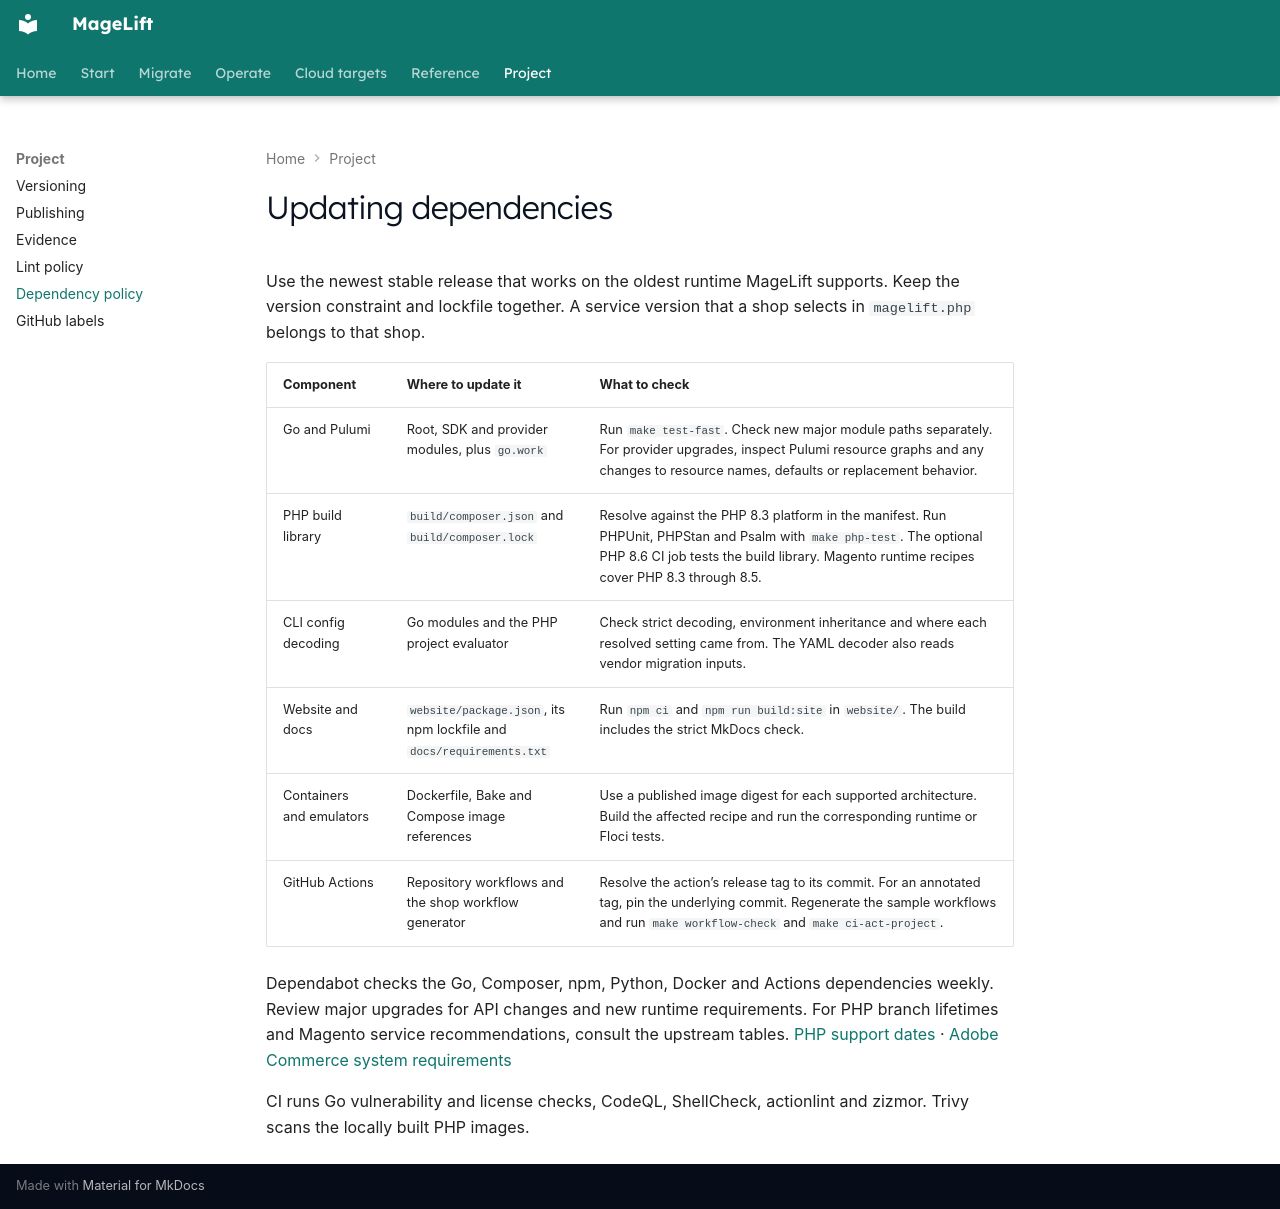

repository: magelift/magelift · page: dependency-policy/index.html · generator: mkdocs

# Updating dependencies

Use the newest stable release that works on the oldest runtime MageLift supports. Keep the version constraint and lockfile together. A service version that a shop selects in `magelift.php` belongs to that shop.

| Component | Where to update it | What to check |
| --- | --- | --- |
| Go and Pulumi | Root, SDK and provider modules, plus `go.work` | Run `make test-fast`. Check new major module paths separately. For provider upgrades, inspect Pulumi resource graphs and any changes to resource names, defaults or replacement behavior. |
| PHP build library | `build/composer.json` and `build/composer.lock` | Resolve against the PHP 8.3 platform in the manifest. Run PHPUnit, PHPStan and Psalm with `make php-test`. The optional PHP 8.6 CI job tests the build library. Magento runtime recipes cover PHP 8.3 through 8.5. |
| CLI config decoding | Go modules and the PHP project evaluator | Check strict decoding, environment inheritance and where each resolved setting came from. The YAML decoder also reads vendor migration inputs. |
| Website and docs | `website/package.json`, its npm lockfile and `docs/requirements.txt` | Run `npm ci` and `npm run build:site` in `website/`. The build includes the strict MkDocs check. |
| Containers and emulators | Dockerfile, Bake and Compose image references | Use a published image digest for each supported architecture. Build the affected recipe and run the corresponding runtime or Floci tests. |
| GitHub Actions | Repository workflows and the shop workflow generator | Resolve the action’s release tag to its commit. For an annotated tag, pin the underlying commit. Regenerate the sample workflows and run `make workflow-check` and `make ci-act-project`. |

Dependabot checks the Go, Composer, npm, Python, Docker and Actions dependencies weekly. Review major upgrades for API changes and new runtime requirements. For PHP branch lifetimes and Magento service recommendations, consult the upstream tables. [PHP support dates](https://www.php.net/supported-versions.php) · [Adobe Commerce system requirements](https://experienceleague.adobe.com/en/docs/commerce-operations/installation-guide/system-requirements)

CI runs Go vulnerability and license checks, CodeQL, ShellCheck, actionlint and zizmor. Trivy scans the locally built PHP images.
